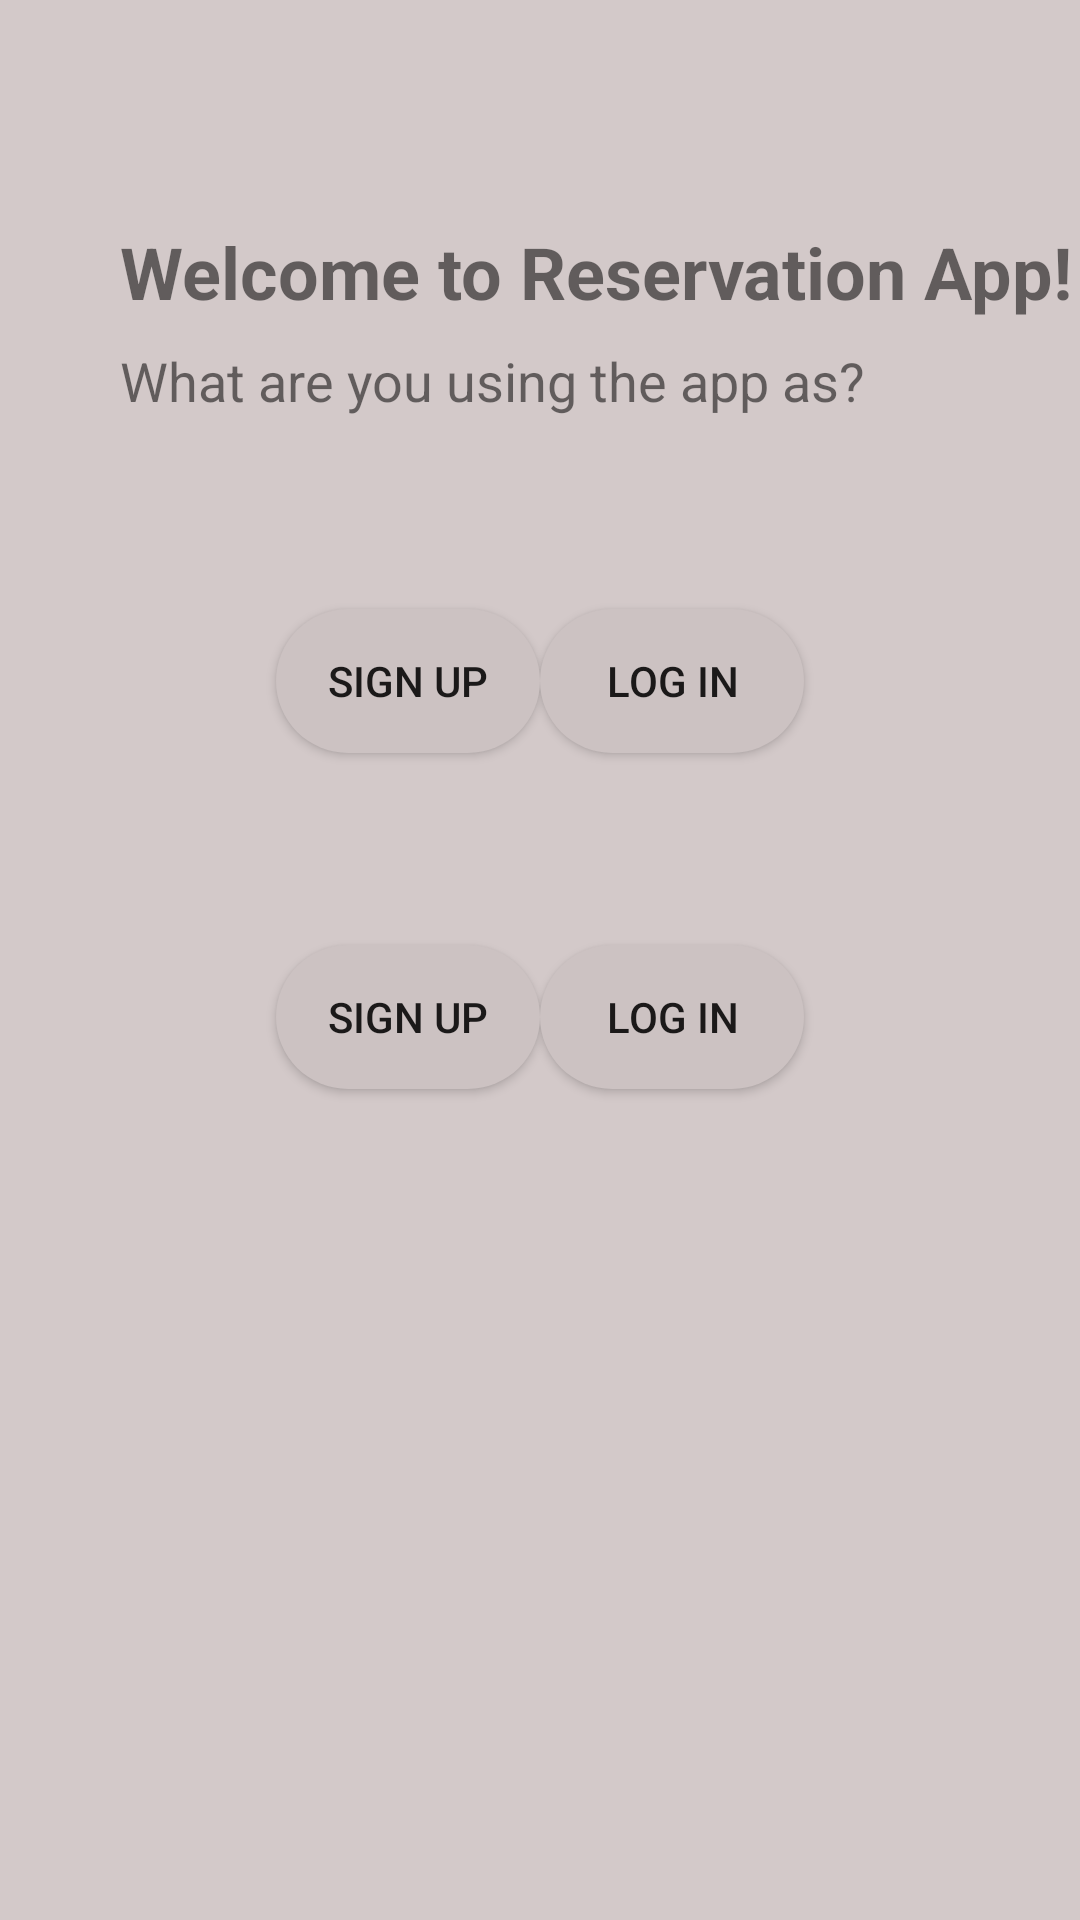

The Android layout XML behind this screen, and the referenced resources:
<!-- AndroidManifest.xml: application theme Theme.AppCompat.Light.NoActionBar -->
<!-- res/layout/activity_home_page.xml -->
<?xml version="1.0" encoding="utf-8"?>

<androidx.constraintlayout.widget.ConstraintLayout
    xmlns:android="http://schemas.android.com/apk/res/android"
    xmlns:app="http://schemas.android.com/apk/res-auto"
    xmlns:tools="http://schemas.android.com/tools"
    android:layout_width="match_parent"
    android:layout_height="match_parent"
    android:background="@color/light_backround">

    
    <TextView
        android:id="@+id/textView3"
        android:layout_width="wrap_content"
        android:layout_height="wrap_content"
        android:text="Welcome to Reservation App!"
        android:textSize="24sp"
        android:textStyle="bold"
        android:paddingStart="40dp"
        android:paddingTop="0.5in"
        android:layout_marginBottom="8dp"
        app:layout_constraintStart_toStartOf="parent"
        app:layout_constraintTop_toTopOf="parent" />

    
    <TextView
        android:id="@+id/textView2"
        android:layout_width="wrap_content"
        android:layout_height="wrap_content"
        android:text="What are you using the app as?"
        android:textSize="18sp"
        android:layout_marginStart="40dp"
        android:layout_marginTop="8dp"
        app:layout_constraintStart_toStartOf="parent"
        app:layout_constraintTop_toBottomOf="@id/textView3" />

    <ImageView
        android:id="@+id/ImageCustomer"
        android:layout_width="wrap_content"
        android:layout_height="wrap_content"
        android:layout_marginStart="156dp"
        android:layout_marginTop="40dp"
        app:layout_constraintStart_toStartOf="parent"
        app:layout_constraintTop_toBottomOf="@+id/textView2"
        app:srcCompat="@drawable/ic_customer" />

    <Button
        android:id="@+id/btnCustomerSignUp"
        android:layout_width="wrap_content"
        android:layout_height="wrap_content"
        android:layout_marginStart="92dp"
        android:layout_marginTop="24dp"
        android:background="@drawable/rounded_button"
        android:text="Sign Up"
        app:layout_constraintStart_toStartOf="parent"
        app:layout_constraintTop_toBottomOf="@+id/ImageCustomer" />

    <Button
        android:id="@+id/btnCustomerLogIn"
        android:layout_width="wrap_content"
        android:layout_height="wrap_content"
        android:layout_marginTop="24dp"
        android:layout_marginEnd="92dp"
        android:background="@drawable/rounded_button"
        android:text="log in"
        app:layout_constraintEnd_toEndOf="parent"
        app:layout_constraintTop_toBottomOf="@+id/ImageCustomer" />

    <ImageView
        android:id="@+id/imageStoreOwner"
        android:layout_width="wrap_content"
        android:layout_height="wrap_content"
        android:layout_marginStart="156dp"
        android:layout_marginTop="40dp"
        app:layout_constraintStart_toStartOf="parent"
        app:layout_constraintTop_toBottomOf="@+id/btnCustomerSignUp"
        app:srcCompat="@drawable/ic_store_owner" />

    <Button
        android:id="@+id/btnStoreOwnerSignUp"
        android:layout_width="wrap_content"
        android:layout_height="wrap_content"
        android:layout_marginStart="92dp"
        android:layout_marginTop="24dp"
        android:background="@drawable/rounded_button"
        android:text="sign up"
        app:layout_constraintStart_toStartOf="parent"
        app:layout_constraintTop_toBottomOf="@+id/imageStoreOwner" />

    <Button
        android:id="@+id/btnStoreOwnerLogIn"
        android:layout_width="wrap_content"
        android:layout_height="wrap_content"
        android:layout_marginTop="24dp"
        android:layout_marginEnd="92dp"
        android:background="@drawable/rounded_button"
        android:text="log in"
        app:layout_constraintEnd_toEndOf="parent"
        app:layout_constraintTop_toBottomOf="@+id/imageStoreOwner" />

    




































</androidx.constraintlayout.widget.ConstraintLayout>
<!-- resources referenced by this layout -->
<resources>
  <color name="light_backround">#D3C9C9</color>
  <color name="secondary_color">#CCC2C2</color>
  <!-- drawable rounded_button (drawable) -->
  <?xml version="1.0" encoding="utf-8"?>
  
  <shape xmlns:android="http://schemas.android.com/apk/res/android">
      <corners android:radius="30dp" /> 
      <solid android:color="@color/secondary_color" /> 
  </shape>
</resources>
